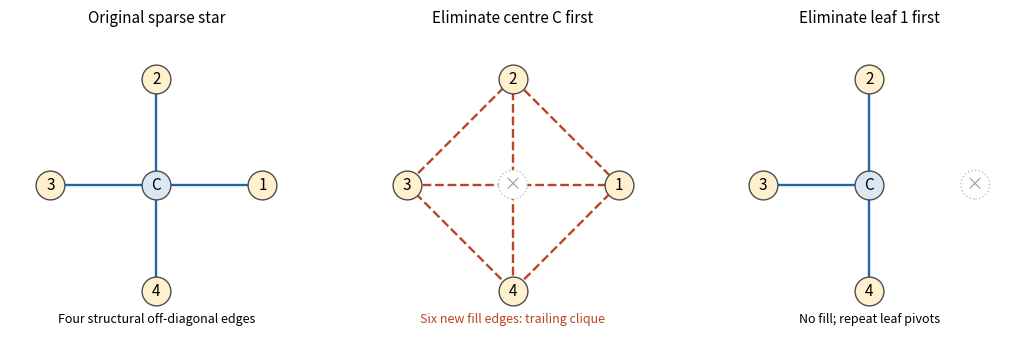

The matplotlib source for this figure:
"""Original sparse-elimination graph example. Python 3.14 / NumPy 2.3.5 / Matplotlib 3.10.7.
Writes paper-60-elimination.png to caller CWD; preserves supplied MPLCONFIGDIR.
"""
import os
from pathlib import Path
import tempfile
os.environ.setdefault('MPLCONFIGDIR', str(Path(tempfile.gettempdir())/'paper-60-matplotlib'))
import matplotlib
matplotlib.use('Agg')
import matplotlib.pyplot as plt
import numpy as np
from itertools import combinations

coords={0:np.array([0.,0.])}
for j in range(1,5):
 angle=(j-1)*np.pi/2
 coords[j]=np.array([np.cos(angle),np.sin(angle)])
fig,axs=plt.subplots(1,3,figsize=(10.8,4.3),facecolor='white')

fig.subplots_adjust(left=.02,right=.98,top=.86,bottom=.12,wspace=.1)

def draw(ax, retained, edges, fill=False, removed=None):
 for i,j in edges:
  a,b=coords[i],coords[j]
  ax.plot([a[0],b[0]],[a[1],b[1]],color='#bb4422' if fill else '#2266aa',ls='--' if fill else '-',lw=1.7,zorder=1)
 for j in retained:
  x,y=coords[j]
  ax.scatter([x],[y],s=430,facecolor='#d9e8f3' if j==0 else '#fff0ce',edgecolor='.3',zorder=3)
  ax.text(x,y,'C' if j==0 else str(j),ha='center',va='center',zorder=4,fontsize=11)
 if removed is not None:
  x,y=coords[removed]
  ax.scatter([x],[y],s=430,facecolor='white',edgecolor='.75',linestyle=':',zorder=2)
  ax.text(x,y,'×',ha='center',va='center',color='.65',zorder=3,fontsize=13)
 ax.set(aspect='equal',xlim=(-1.38,1.38),ylim=(-1.55,1.45));ax.axis('off')
draw(axs[0],range(5),[(0,j) for j in range(1,5)])
axs[0].set_title('Original sparse star',fontsize=11)
axs[0].text(0,-1.3,'Four structural off-diagonal edges',ha='center',fontsize=9)
draw(axs[1],range(1,5),list(combinations(range(1,5),2)),fill=True,removed=0)
axs[1].set_title('Eliminate centre C first',fontsize=11)
axs[1].text(0,-1.3,'Six new fill edges: trailing clique',ha='center',fontsize=9,color='#bb4422')
draw(axs[2],[0,2,3,4],[(0,j) for j in [2,3,4]],removed=1)
axs[2].set_title('Eliminate leaf 1 first',fontsize=11)
axs[2].text(0,-1.3,'No fill; repeat leaf pivots',ha='center',fontsize=9)
fig.savefig(Path.cwd()/'paper-60-elimination.png',dpi=135,facecolor='white',transparent=False)
plt.close(fig)
